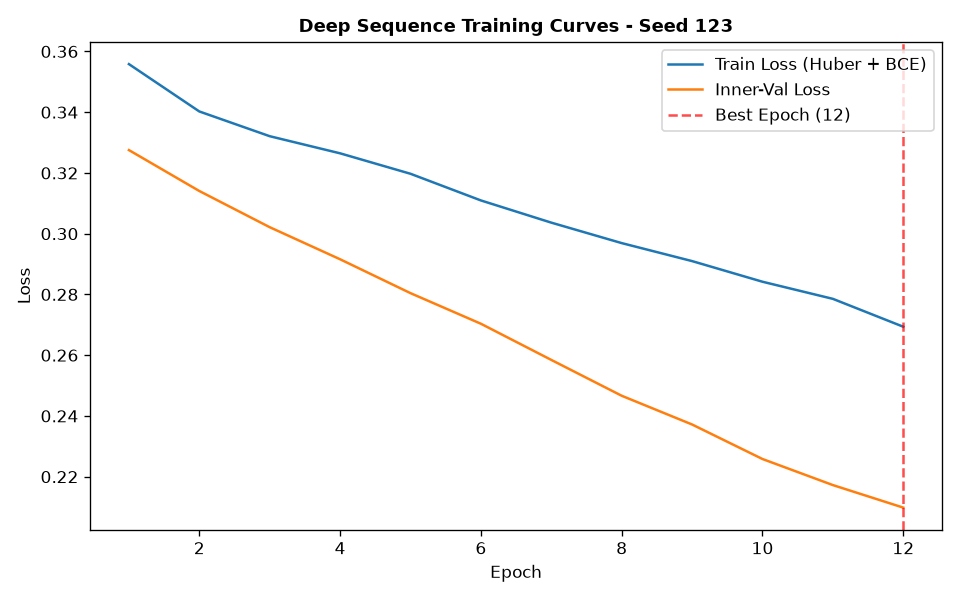

The table this chart was drawn from, first rows:
epoch, train_loss, train_ret_loss, train_dir_loss, val_loss, val_ret_loss, val_dir_loss, lr
1, 0.3558, 0.004273, 0.7031, 0.3275, 0.004024, 0.647, 0.001
2, 0.3402, 0.002539, 0.6754, 0.3141, 0.002607, 0.6229, 0.001
3, 0.3321, 0.00193, 0.6603, 0.3021, 0.00182, 0.6006, 0.001
4, 0.3265, 0.001396, 0.6501, 0.2916, 0.001152, 0.5809, 0.001
5, 0.3197, 0.0009451, 0.6376, 0.2804, 0.0006751, 0.5595, 0.001
6, 0.3109, 0.0006115, 0.6207, 0.2704, 0.0003839, 0.5399, 0.001
7, 0.3036, 0.0003512, 0.6066, 0.2584, 0.0002376, 0.5164, 0.001
8, 0.2969, 0.0001986, 0.5934, 0.2466, 0.0001496, 0.493, 0.001
9, 0.291, 0.0001615, 0.5816, 0.2372, 0.0001356, 0.4741, 0.001
10, 0.2842, 0.0001578, 0.568, 0.2258, 0.0001328, 0.4514, 0.001
11, 0.2785, 0.0001583, 0.5568, 0.2172, 0.0001281, 0.4342, 0.001
12, 0.2694, 0.0001541, 0.5384, 0.2098, 0.0001229, 0.4194, 0.001
